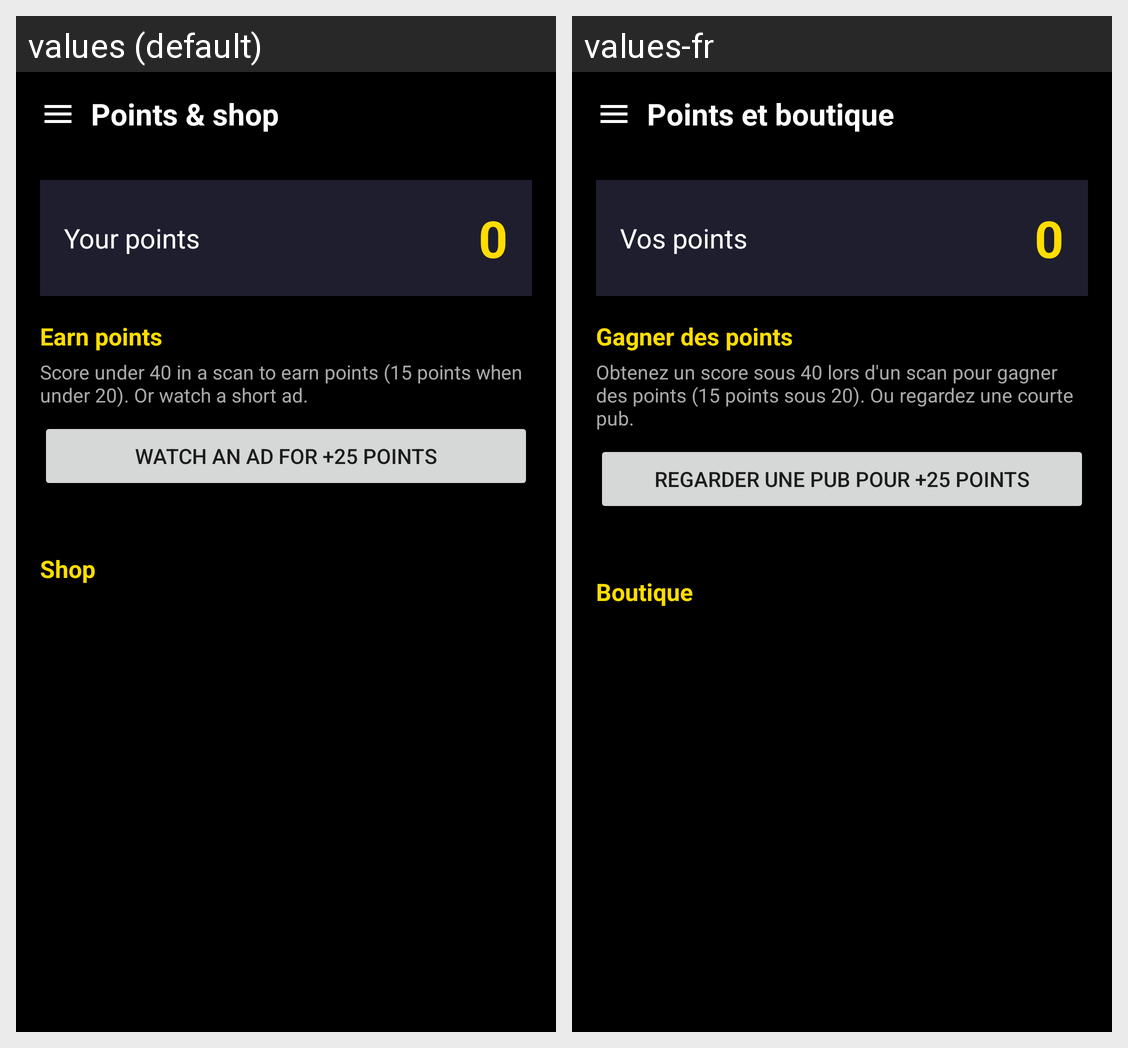

Translations of the strings shown on this Android screen, per locale in the grid:
Android screen res/layout/activity_points.xml rendered under 2 locales, left to right: values (default), values-fr. Device: Nexus 5 (rendered at 1080×1920; each locale shown at half size, 540×960, under a caption strip naming it); theme Theme.Depressometer.
Strings drawn on this screen, with the default value and each locale's value (text and hints the layout hard-codes, and strings that could not be matched under every locale, appear in the picture but are not listed):

points_title
  values: Points & shop
  values-fr: Points et boutique

points_balance
  values: Your points
  values-fr: Vos points

points_earn_title
  values: Earn points
  values-fr: Gagner des points

points_earn_hint
  values: Score under 40 in a scan to earn points (15 points when under 20). Or watch a short ad.
  values-fr: Obtenez un score sous 40 lors d'un scan pour gagner des points (15 points sous 20). Ou regardez une courte pub.

points_watch_ad
  values: Watch an ad for +25 points
  values-fr: Regarder une pub pour +25 points

points_shop_title
  values: Shop
  values-fr: Boutique
